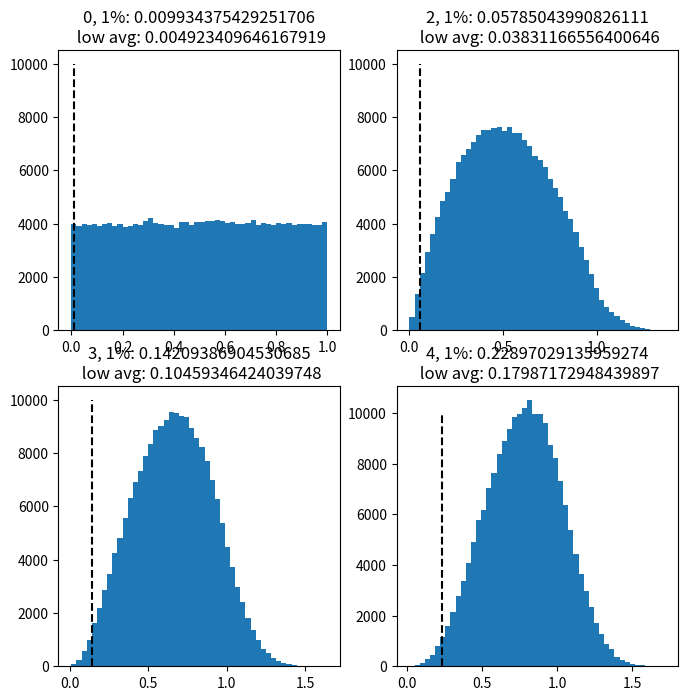

This figure's Python source:
"""
tester script to plot out a histogram of the different edge distances
"""

import numpy as np
import pandas as pd
import matplotlib.pyplot as plt

N = int(2e5)
dims = [0, 2, 3, 4]

def gen_dists(dim):
    dists = np.zeros(N)
    low = dim * (0,)
    high = dim * (1,)
    if dim == 0:
        for i in range(N):
            dists[i] = np.random.uniform()
    else:
        for i in range(N):
            v1 = np.random.uniform(low, high)
            v2 = np.random.uniform(low, high)
            dists[i] = np.linalg.norm(v1 - v2)

    return dists
    

def main():
    dists = []
    for dim in dims:
        dists.append(gen_dists(dim))

    fig, ax = plt.subplots(2,2,figsize=(8,8))

    coord = 0
    for i in range(2):
        for j in range(2):
            ax[i][j].hist(dists[coord],bins=50)
            perc = np.percentile(dists[coord], 1)
            print(f"perc: {perc}")
            avg = np.array([dat for dat in dists[coord] if dat <= perc]).mean()
            print(f"avg: {avg}")
            ax[i][j].set_title(f"{dims[coord]}, 1%: {perc}\n low avg: {avg}")
            ax[i][j].plot([perc, perc],[0,N/20],"k--")
            coord += 1

    plt.show()

if __name__ == "__main__":
    main()
